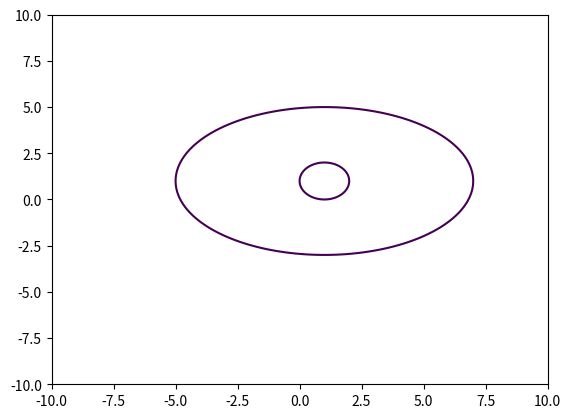

Write the Python code that produced this figure.
def circle (r,x1,y1):
    import numpy as np
    import matplotlib.pyplot as plt
    x=np.linspace(x1-r,x1+r,1000)
    y=np.linspace(y1-r,y1+r,1000)
    X,Y=np.meshgrid(x,y)
    fxy=(X-x1)**2+(Y-y1)**2 
    plt.contour(X,Y,fxy,levels=[r])
    plt.show()
circle(1,1,1)
def ellipce(x1,y1,a,b,c=10,d=10):
    import numpy as np
    import matplotlib.pyplot as plt
    x=np.linspace(-c,c,1000)
    y=np.linspace(-d,d,1000)
    X,Y=np.meshgrid(x,y)
    fxy=((X-x1)/a)**2 + ((Y-y1)/b)**2
    plt.contour(X,Y,fxy, levels=[1])
    plt.show()
ellipce(1,1,6,4)
